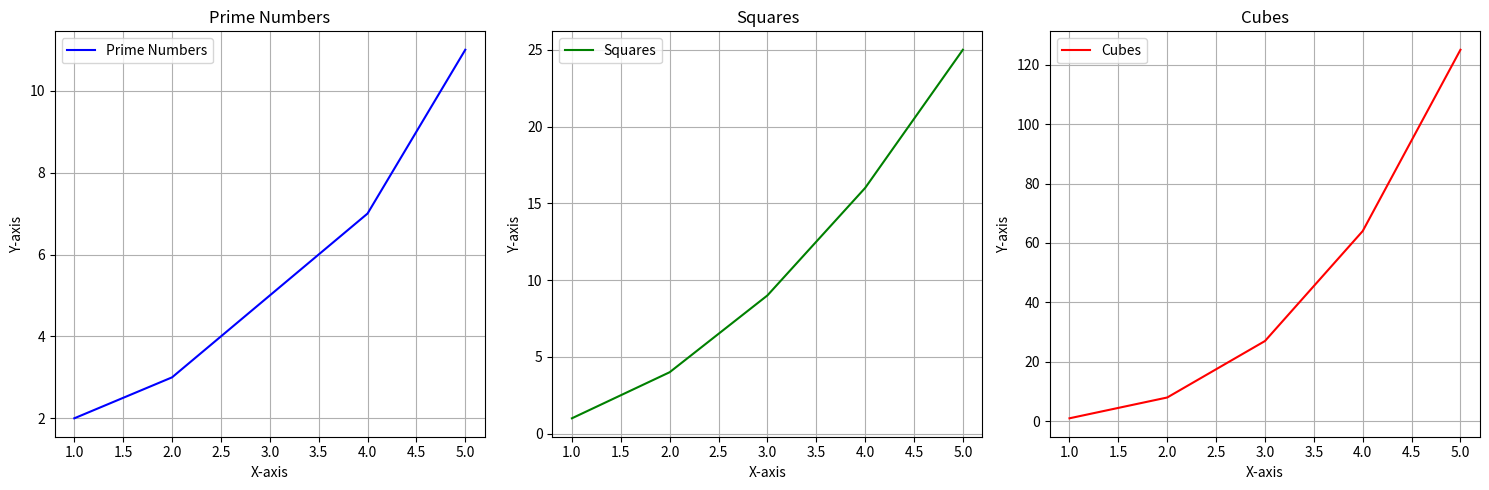

Here is the Python script that generated this plot:
import matplotlib.pyplot as plt

# Sample data for multiple plots
data1 = {
    'x': [1, 2, 3, 4, 5],
    'y': [2, 3, 5, 7, 11],
    'color': 'blue',
    'label': 'Prime Numbers'
}

data2 = {
    'x': [1, 2, 3, 4, 5],
    'y': [1, 4, 9, 16, 25],
    'color': 'green',
    'label': 'Squares'
}

data3 = {
    'x': [1, 2, 3, 4, 5],
    'y': [1, 8, 27, 64, 125],
    'color': 'red',
    'label': 'Cubes'
}


plt.figure(figsize=(15, 5))

plt.subplot(1, 3, 1)
plt.plot(data1['x'], data1['y'], color=data1['color'], label=data1['label'])
plt.title('Prime Numbers')
plt.xlabel('X-axis')
plt.ylabel('Y-axis')
plt.legend()
plt.grid(True)
    
    # Create second subplot
plt.subplot(1, 3, 2)
plt.plot(data2['x'], data2['y'], color=data2['color'], label=data2['label'])
plt.title('Squares')
plt.xlabel('X-axis')
plt.ylabel('Y-axis')
plt.legend()
plt.grid(True)
    
    # Create third subplot
plt.subplot(1, 3, 3)
plt.plot(data3['x'], data3['y'], color=data3['color'], label=data3['label'])
plt.title('Cubes')
plt.xlabel('X-axis')
plt.ylabel('Y-axis')
plt.legend()
plt.grid(True)
    
    # Adjust layout to prevent overlap
plt.tight_layout()
    
    # Show the plot
plt.show()    
